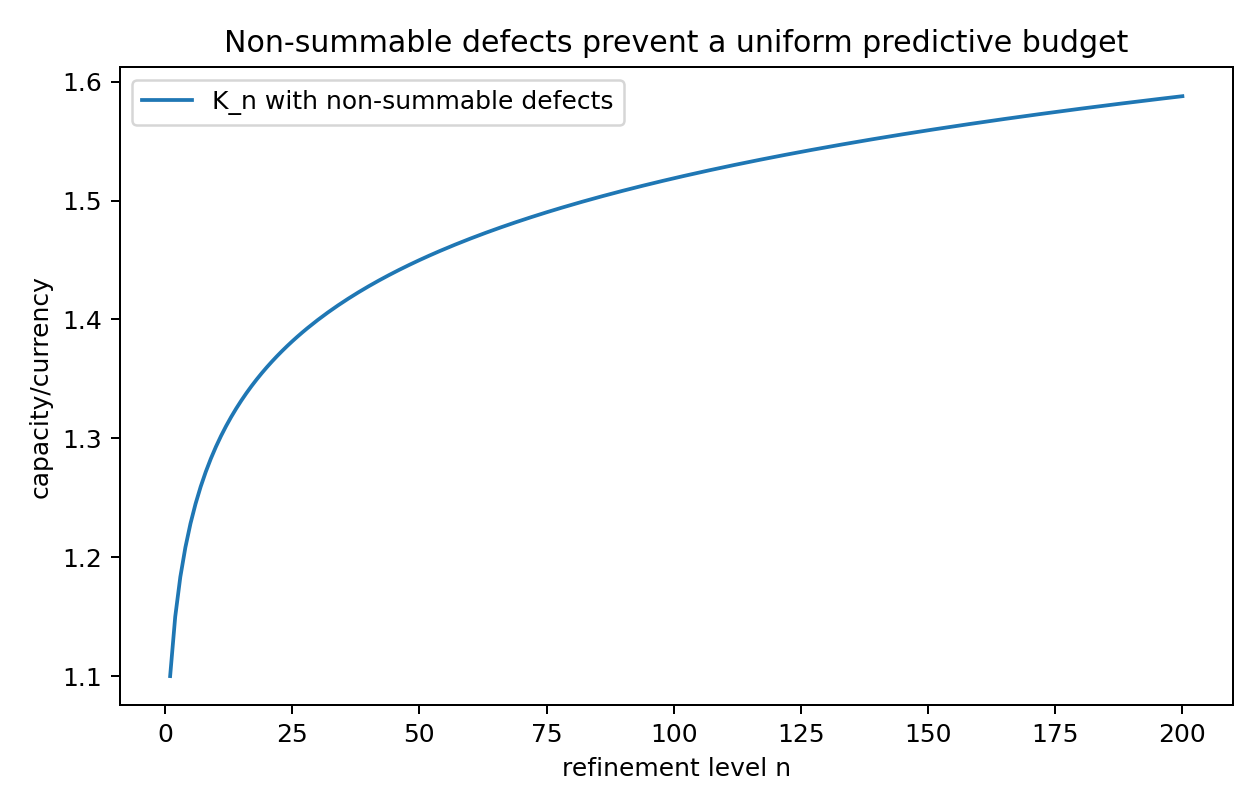

Data behind this chart, as committed beside it:
n, K_n, defect_D_n
1, 1.1, 0.1
2, 1.15, 0.05
3, 1.183, 0.03333
4, 1.208, 0.025
5, 1.228, 0.02
6, 1.245, 0.01667
7, 1.259, 0.01429
8, 1.272, 0.0125
9, 1.283, 0.01111
10, 1.293, 0.01
11, 1.302, 0.009091
12, 1.31, 0.008333
13, 1.318, 0.007692
14, 1.325, 0.007143
15, 1.332, 0.006667
16, 1.338, 0.00625
17, 1.344, 0.005882
18, 1.35, 0.005556
19, 1.355, 0.005263
20, 1.36, 0.005
21, 1.365, 0.004762
22, 1.369, 0.004545
23, 1.373, 0.004348
24, 1.378, 0.004167
25, 1.382, 0.004
26, 1.385, 0.003846
27, 1.389, 0.003704
28, 1.393, 0.003571
29, 1.396, 0.003448
30, 1.399, 0.003333
31, 1.403, 0.003226
32, 1.406, 0.003125
33, 1.409, 0.00303
34, 1.412, 0.002941
35, 1.415, 0.002857
36, 1.417, 0.002778
37, 1.42, 0.002703
38, 1.423, 0.002632
39, 1.425, 0.002564
40, 1.428, 0.0025
41, 1.43, 0.002439
42, 1.433, 0.002381
43, 1.435, 0.002326
44, 1.437, 0.002273
45, 1.439, 0.002222
46, 1.442, 0.002174
47, 1.444, 0.002128
48, 1.446, 0.002083
49, 1.448, 0.002041
50, 1.45, 0.002
51, 1.452, 0.001961
52, 1.454, 0.001923
53, 1.456, 0.001887
54, 1.458, 0.001852
55, 1.459, 0.001818
56, 1.461, 0.001786
57, 1.463, 0.001754
58, 1.465, 0.001724
59, 1.466, 0.001695
60, 1.468, 0.001667
... 140 more rows
